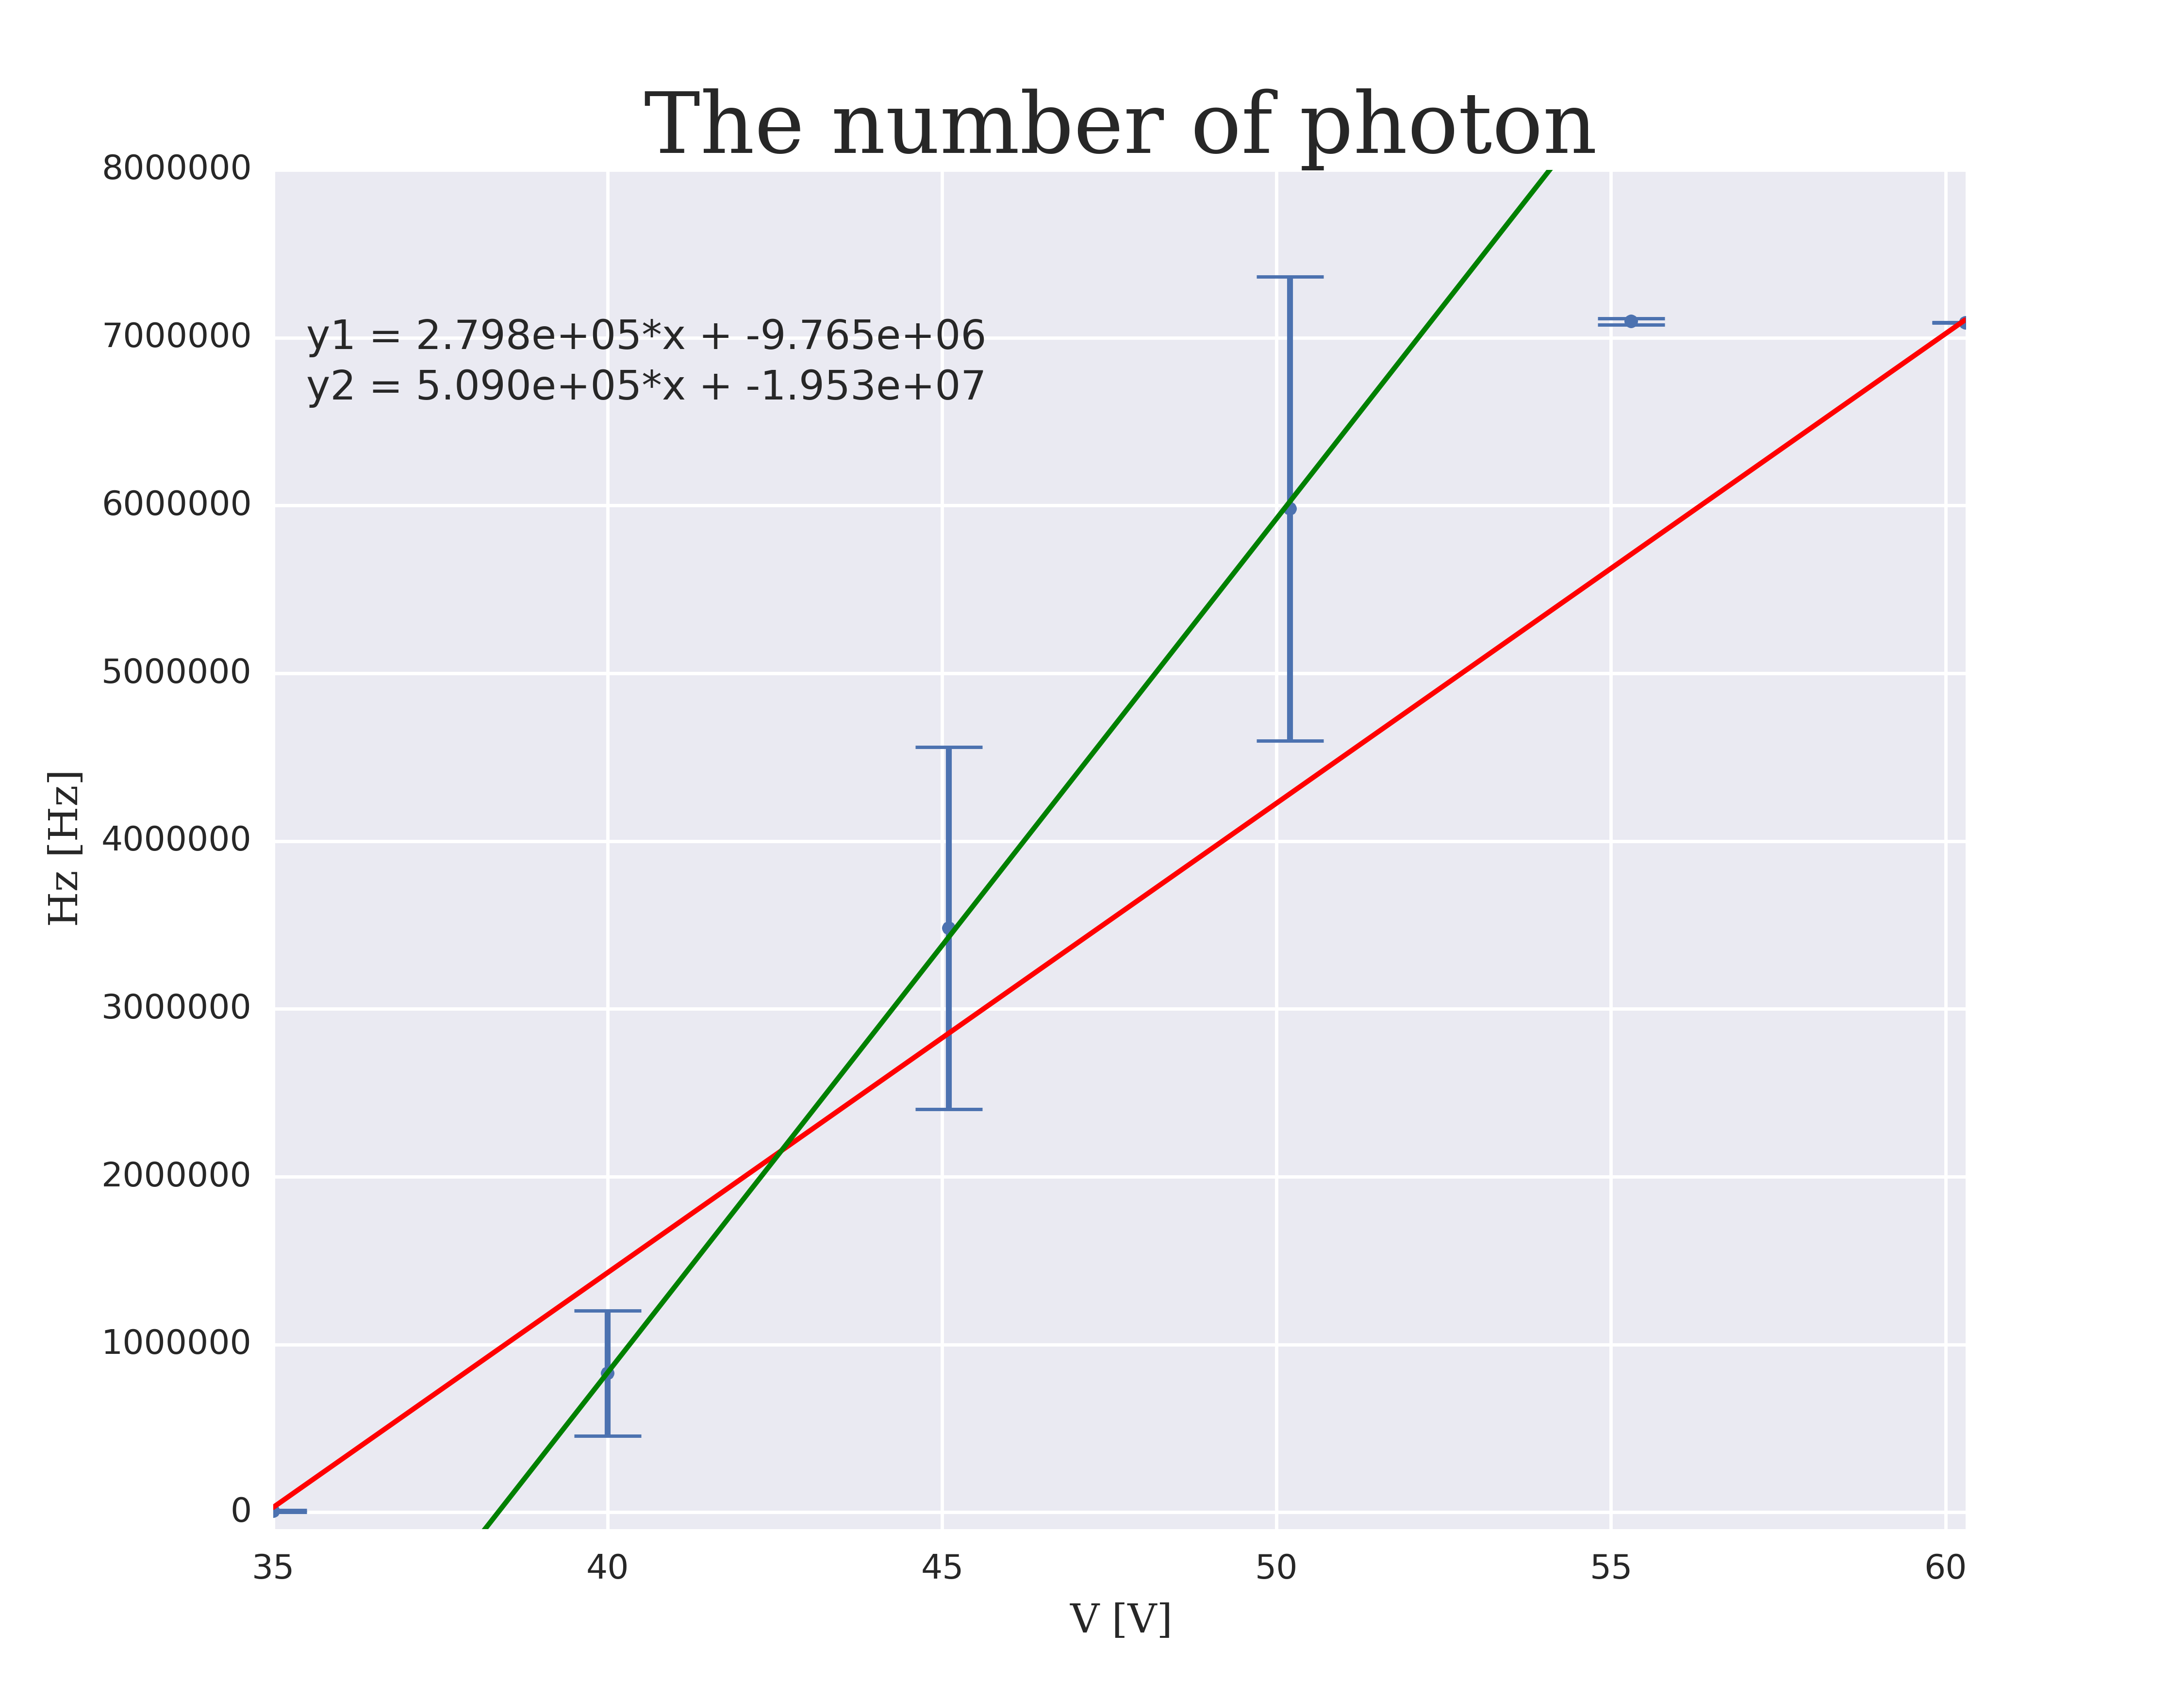

Write the Python code that produced this figure.
# coding: utf-8
import sys
sys.path.append("/Users/masa/Ureka/variants/common/lib/python2.7/site-packages")
sys.path.append("/Users/masa/Ureka/python/lib/python2.7/site-packages")
#print sys.path
import numpy 
import matplotlib.pyplot as plt
import seaborn 
#from mpl_toolkits.mplot3d.axes3d import Axes3D
import scipy.interpolate 
import scipy.optimize
import csv
import time


def func(x, A, B):
    return A*x+B



def fit_func(param, x, y, w):
    A,B=param
    residual=(y-func(x,A,B))/w

    return residual
          

def leastsq(x0, y0, w0):

    x=numpy.array(x0, dtype=numpy.float)
    y=numpy.array(y0, dtype=numpy.float)
    w=numpy.array(w0, dtype=numpy.float)

    param0=numpy.array([3.0, 0.0])
    result=scipy.optimize.leastsq(fit_func, param0, args=(x,y,w), full_output=True)

    print result

    A,B=result[0]
    A_std=numpy.sqrt(result[1][0])
    B_std=numpy.sqrt(result[1][1])

    print "A =",A,", A_std =",A_std,", B =",B,", B_std =",B_std

    return A, B, A_std, B_std



if __name__ == "__main__":

    start_time = time.time()

    V = [35.0, 40.0, 45.1, 50.2, 55.3, 60.3]

    Data_0 = [16.03652*1.0e+3, 3.15928*1.0e+3, 12.50246*1.0e+3, 8.52321*1.0e+3, 1.35439*1.0e+3, 13.07839*1.0e+3, 2.38898*1.0e+3, 8.99005*1.0e+3, 775.5923, 2.808247*1.0e+3]
    Data_1 = [363.5246*1.0e+3, 572.4682*1.0e+3, 538.0784*1.0e+3, 1.247478*1.0e+6, 567.8405*1.0e+3, 1.63307*1.0e+6, 1.285684*1.0e+6, 0.850019*1.0e+6, 1.057948*1.0e+6, 0.705367*1.0e+6, 0.518471*1.0e+6, 0.607884*1.0e+6]
    Data_2 = [4.326006*1.0e+6, 4.326006*1.0e+6, 4.738820*1.0e+6, 3.321677*1.0e+6, 2.014175*1.0e+6, 4.075296*1.0e+6, 5.116415*1.0e+6, 1.779342*1.0e+6, 3.319255*1.0e+6, 2.288642*1.0e+6, 2.981782*1.0e+6]
    Data_3 = [6.091210*1.0e+6, 3.068490*1.0e+6, 6.938694*1.0e+6, 7.064614*1.0e+6, 7.263056*1.0e+6, 5.757792*1.0e+6, 7.198832*1.0e+6, 6.027072*1.0e+6, 3.433851*1.0e+6, 6.090596*1.0e+6, 6.851236*1.0e+6]
    Data_4 = [7.065627*1.0e+6, 7.114796*1.0e+6, 7.113154*1.0e+6, 7.074449*1.0e+6, 7.074180*1.0e+6, 7.095503*1.0e+6, 7.113240*1.0e+6, 7.091928*1.0e+6, 7.104446*1.0e+6, 7.120877*1.0e+6]
    Data_5 = [7.088113*1.0e+6, 7.087233*1.0e+6, 7.089680*1.0e+6, 7.089785*1.0e+6, 7.094208*1.0e+6]

    Data=[Data_0, Data_1, Data_2, Data_3, Data_4, Data_5]
    print len(Data)

    Data_mean=[]
    Data_std=[]
    for i in range(0, len(Data), 1):
        mean = numpy.mean(Data[i])
        Data_mean.append(mean)
        std=numpy.std(Data[i])
        Data_std.append(std)


    #--- leastsq 1 ---#

    A, B, A_std, B_std = leastsq(V,Data_mean,Data_std)

    X_sq=numpy.arange(35.0, 60.3, 0.01)
    Y_sq=A*X_sq + B

    #--- leastsq 2 ---#
    V2=[]
    Data_mean2=[]
    Data_std2=[]
    for i in range(1, 4):
        V2.append(V[i])
        Data_mean2.append(Data_mean[i])
        Data_std2.append(Data_std[i])

    A2, B2, A_std2, B_std2 = leastsq(V2,Data_mean2,Data_std2)

    Y_sq2=A2*X_sq + B2

    #--- spline ---#
    
    V_o = V
    V = numpy.array(V)
    xn = numpy.arange(35.0, 60.3, 0.01)

    rp = scipy.interpolate.splrep(V, Data_mean, s=0)
    yn = scipy.interpolate.splev(xn, rp, der=0)
    
    #----- plot start --------------------------------------
    fig = plt.figure(figsize=(9,7))
    fig.add_subplot(1, 1, 1)
    
    #plt.plot(xn, yn, color="green", linewidth=0.5, linestyle="-")

    (_, caps, _) = plt.errorbar(V_o, Data_mean, yerr=Data_std, fmt='o', markersize=4, capsize=10)
    for cap in caps:
        cap.set_markeredgewidth(1)
    #plt.scatter(V_o, Data_mean, c='blue', s=30, marker='o')
    plt.plot(X_sq, Y_sq, color="red", linewidth=1.5, linestyle="-")
    plt.plot(X_sq, Y_sq2, color="green", linewidth=1.5, linestyle="-")
    
    plt.xlim(35.0, 60.3)
    plt.ylim(-1.0e+5, 8.0e+6)
    plt.xlabel("V [V]", fontsize=12, fontname='serif') # x軸のタイトル
    plt.ylabel("Hz [Hz]", fontsize=12, fontname='serif') # y軸
    plt.title("The number of photon", fontsize=25, fontname='serif') # タイトル
    plt.text(35.5,7.0e+6,"y1 = %.3e*x + %.3e"%(A,B),ha='left',va='center')
    plt.text(35.5,6.7e+6,"y2 = %.3e*x + %.3e"%(A2,B2),ha='left',va='center')
    

    plt.savefig("toukei_4_photon.png", format="png", dpi=500)
    print "save figure"
    plt.show()
